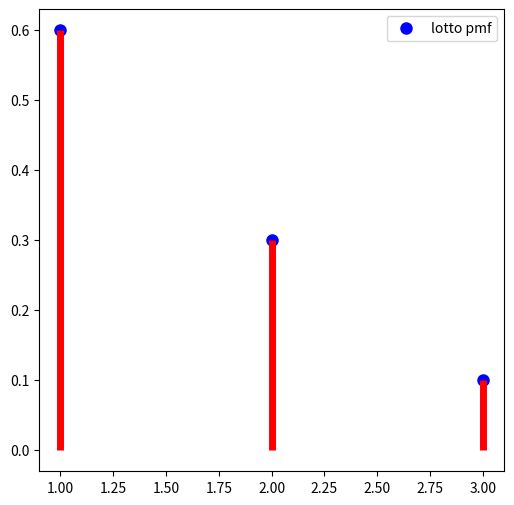
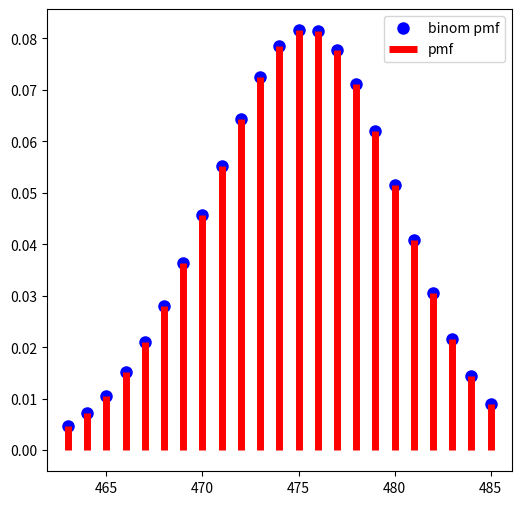
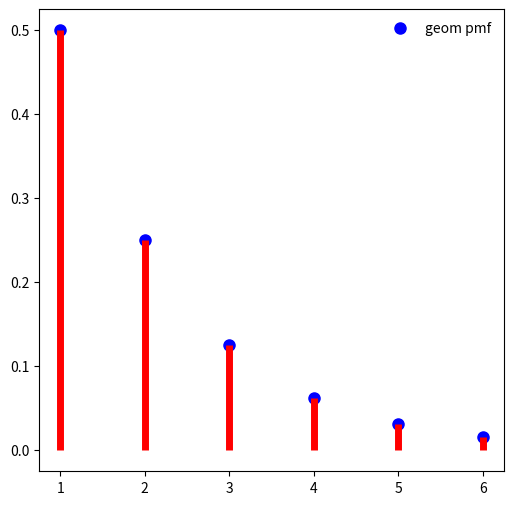
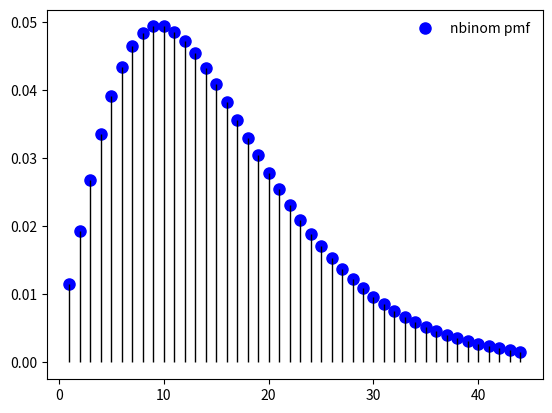
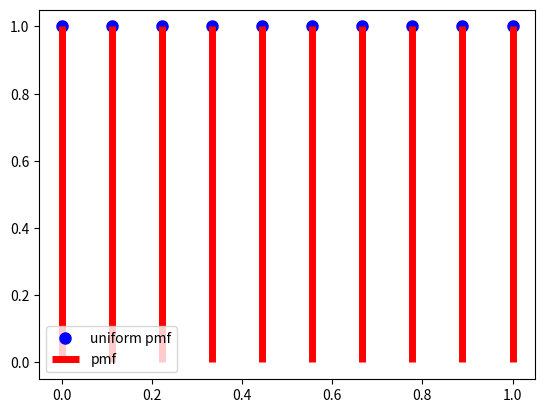
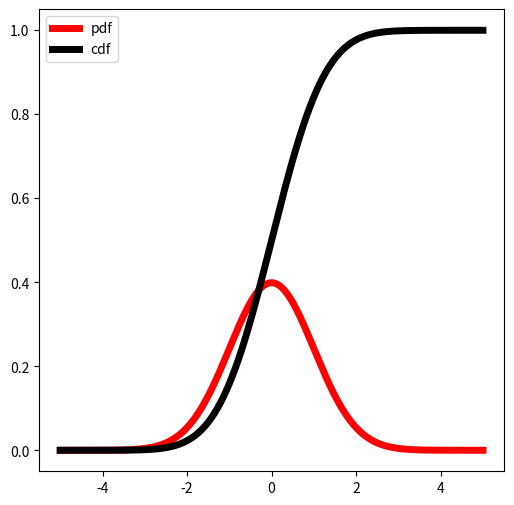
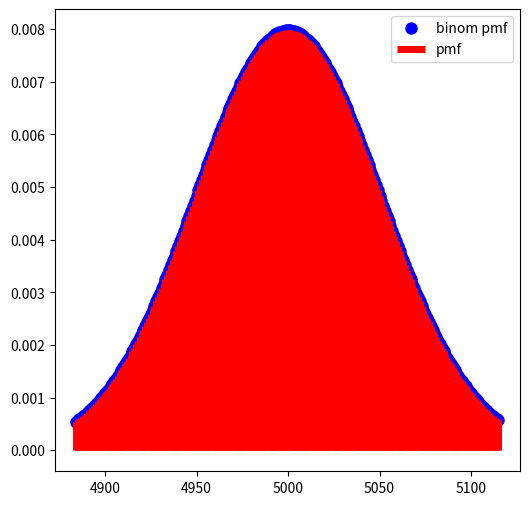
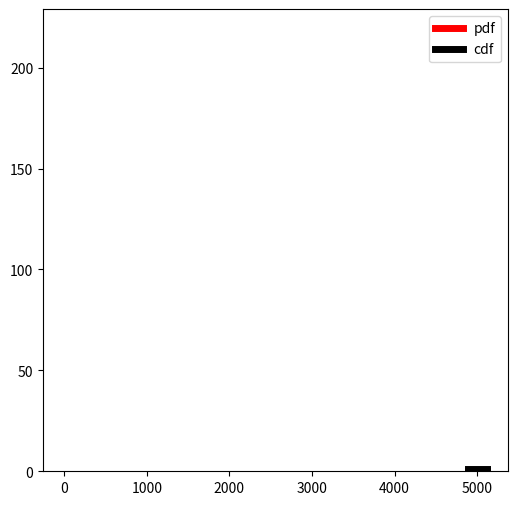

Source code (Python) for these figures, in order:
from scipy import stats
from matplotlib import pyplot as plt
import numpy as np
%matplotlib inline

# Plot here!

x = range(1, 4)
lotto_dict = {1: 0.6, 2: 0.3, 3: 0.1}
y = [lotto_dict[num] for num in x]

fig, ax = plt.subplots(1, 1, figsize=(6, 6))
ax.plot(x, y, 'bo', ms=8, label='lotto pmf')
ax.vlines(x, 0, y, 'r', lw=5)
ax.legend(loc='best');

n = 500
p = 0.95
fig, ax = plt.subplots(1, 1, figsize=(6, 6))
x = np.arange(stats.binom.ppf(0.01, n, p),
              stats.binom.ppf(0.99, n, p))

ax.plot(x, stats.binom.pmf(x, n, p), 'bo', ms=8, label='binom pmf')
ax.vlines(x, 0, stats.binom.pmf(x, n, p), 'r', linewidth=5,
          label='pmf')
ax.legend(loc='best');

# Fair coin 5 times. Exactly 3 heads.

stats.binom.pmf(3, 5, 0.5)

# Direct calculation using the Binomial Theorem:



# Suppose I flip a fair coin 300 times.
# What are the chances that I get exactly 162 heads?



# What is the standard deviation of a binomial distribution of 10 repeated trials,
# where each trial has a probability of success of 45%?

stats.binom.std(10, 0.45)

# For a binomial variable representing 500 repeated trials,
# where each has a probability of success of 90%,
# what interval will contain 50% of my distribution?

stats.binom.interval(0.5, 500, 0.9)

# Use .rvs() to generate random numbers drawn from the distribution

stats.binom.rvs(n=2, p=0.5, size=1)

p = 0.5
x = np.arange(stats.geom.ppf(0.01, p),
              stats.geom.ppf(0.99, p))
y = stats.geom.pmf(x, p)
fig, ax = plt.subplots(1, 1, figsize=(6, 6))

ax.plot(x, y, 'bo', ms=8, label='geom pmf')
ax.vlines(x, 0, y, 'r', linewidth = 5)
ax.legend(loc='best', frameon=False);

# What's the mean of the distribution above? Why?

stats.geom(p=0.5, loc=0).mean()

# What's the median of the distribution above? Why?

stats.geom(p=0.5, loc=0).median()

# Random variates

stats.geom.rvs(p=0.5, size=10)

n = 3
p = 1 / 6

fig, ax = plt.subplots(1, 1)
prob = stats.nbinom(n, p)
x = np.arange(stats.nbinom.ppf(0.01, n, p),
              stats.nbinom.ppf(0.99, n, p))
ax.plot(x, stats.nbinom.pmf(x, n, p), 'bo', ms=8, label='nbinom pmf')
ax.vlines(x, 0, prob.pmf(x), colors='k', linestyles='-', lw=1)
ax.legend(loc='best', frameon=False);

# Let's calculate this here:



# Let's check our math against scipy's!

# We'll use `stats.nbinom()`, specifying:
    # p, the probability of success on a single trial;
    # n, the number of successes; and
    # k, the number of failures




# Your code here!




# Let's look at the random module's RNG:

import random

random.random()

# How could we use a histogram to test whether this RNG is working?



x = np.linspace(stats.uniform.ppf(0),
               stats.uniform.ppf(1), 10)
fig, ax = plt.subplots(1, 1)
ax.plot(x, stats.uniform.pdf(x),
         'bo', ms=8, label = 'uniform pmf')
ax.vlines(x, 0, stats.uniform.pdf(x), 'r', lw=5, label='pmf')
ax.legend(loc='best');

x = np.linspace(-5, 5, 5000)
mu = 0
sigma = 1

y_pdf = stats.norm.pdf(x, mu, sigma) # the normal pdf
y_cdf = stats.norm.cdf(x, mu, sigma) # the normal cdf

fig, ax = plt.subplots(1, 1, figsize=(6, 6))
ax.plot(x, y_pdf, 'r', label='pdf', linewidth=5)
ax.plot(x, y_cdf, 'k', label='cdf', linewidth=5)
ax.legend(loc='best');

n = 10000
p = 0.5
fig, ax = plt.subplots(1, 1, figsize=(6, 6))
x = np.arange(stats.binom.ppf(0.01, n, p),
              stats.binom.ppf(0.99, n, p))

ax.plot(x, stats.binom.pmf(x, n, p), 'bo', ms=8, label='binom pmf')
ax.vlines(x, 0, stats.binom.pmf(x, n, p), 'r', linewidth=5,
          label='pmf')
ax.legend(loc='best');

y_pdf = stats.expon.pdf(x, mu, sigma) # the exponential pdf
y_cdf = stats.expon.cdf(x, mu, sigma) # the exponential cdf


fig, ax = plt.subplots(1, 1, figsize=(6, 6))
ax.plot(x, y_pdf, 'r', label='pdf', linewidth=5)
ax.plot(x, y_cdf, 'k', label='cdf', linewidth=5)
ax.legend();

# Let's start with 1000 draws from an exponential distribution.

test = stats.expon.rvs(size=1000, random_state=42)

plt.hist(test, bins=40);

# Let's look at the means of samples from this exponential distribution.
# Let's also experiment with the number of samples we draw.



# Let's make a histogram. Suppose we choose about 50 bins.





# Now let's try the same thing for binomial random variates.
# We'll use 100 single trials. We can tinker with p.




# Plotting here




# Let's try it for standard deviations of a geometric distribution.




# Plot




